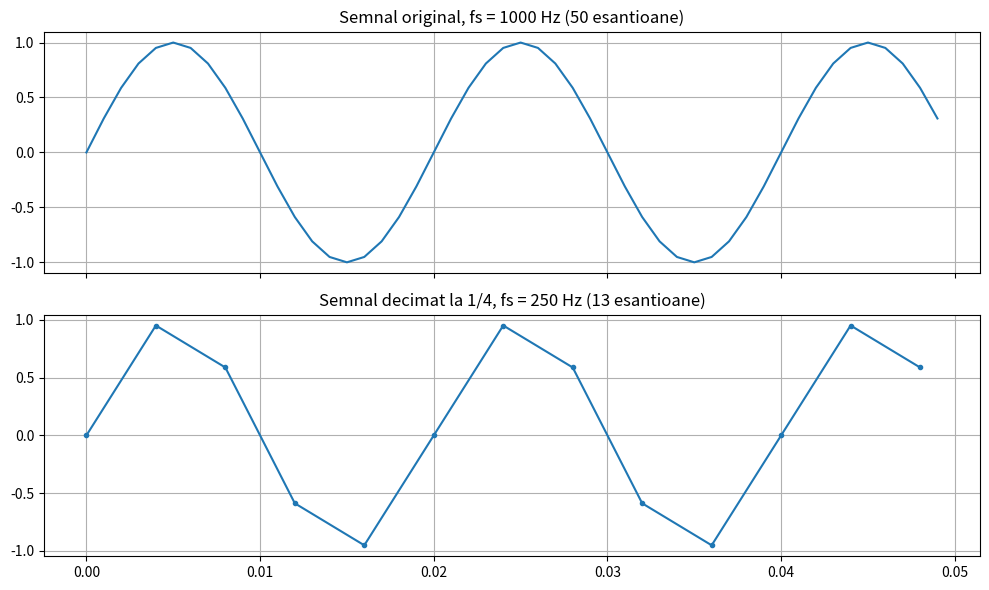
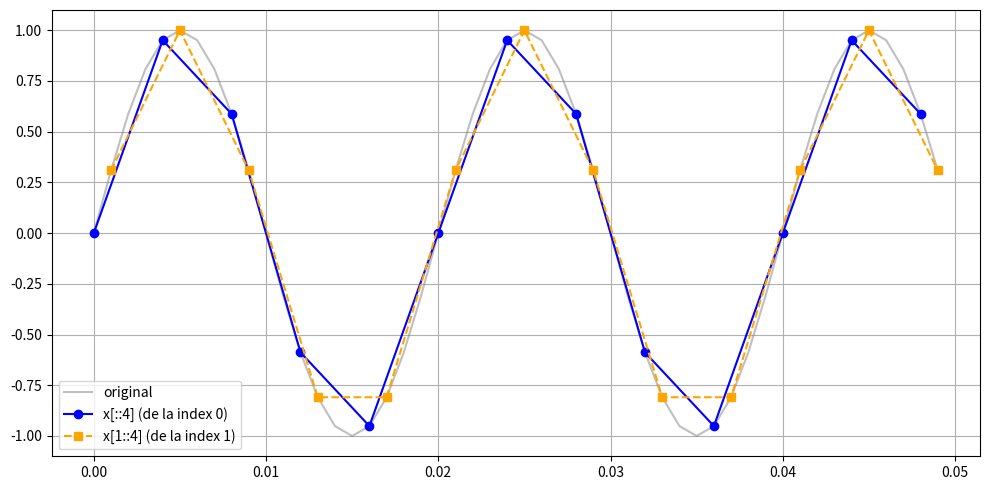

Python code for these plots, in order:
import numpy as np
import matplotlib.pyplot as plt

BASE = ''

def sinus(t, f):
    return np.sin(2*np.pi*f*t)

f = 50
T = 0.05

fs = 1000
ts = 1/fs
t = np.arange(0,T,ts)
x = sinus(t,f)

fs_nou = fs/4
t_nou = t[::4]
x_nou = x[::4]

## a)
fig, axs = plt.subplots(2,1, figsize=(10,6), sharex=True)
axs[0].plot(t, sinus(t,f))
axs[0].grid(True)
axs[0].set_title(f'Semnal original, fs = {fs} Hz ({len(x)} esantioane)')
axs[1].plot(t_nou, x_nou, '.-')
axs[1].grid(True)
axs[1].set_title(f'Semnal decimat la 1/4, fs = {fs_nou:.0f} Hz ({len(x_nou)} esantioane)')

plt.tight_layout()
fig.savefig(BASE + 'fig_7_a.pdf')
plt.show()
plt.close(fig)

## semnalul decimat pastreaza frecventa, amplitudinea si faza semnalului original dar are de 4 ori mai putine esantioane, iar noua 
## frecventa de esantionare va fi 1000/4 = 250 Hz -> destul de mare incat sa nu se piarda informatie
## dar al 2lea semnal va avea linii mai drepte, fata de primul care e mai curbat (neted)

## b)
x_nou_b = x[1::4]
t_nou_b = t[1::4]

fig, ax = plt.subplots(figsize=(10, 5))
ax.grid(True)
ax.plot(t, x, color='gray', alpha=0.5, label='original')
ax.plot(t_nou, x_nou, 'o-', color='blue', label='x[::4] (de la index 0)')
ax.plot(t_nou_b, x_nou_b, 's--', color='orange', label='x[1::4] (de la index 1)')
ax.legend()

plt.tight_layout()
fig.savefig(BASE + 'fig_7_b.pdf')
plt.show()
plt.close(fig)

## pornind de la al 2lea element din vector esantioanele sunt luate cu 1ms mai tarziu
## e acelasi semnal, cu aceeasi amplitudine si frecventa dar defazat
